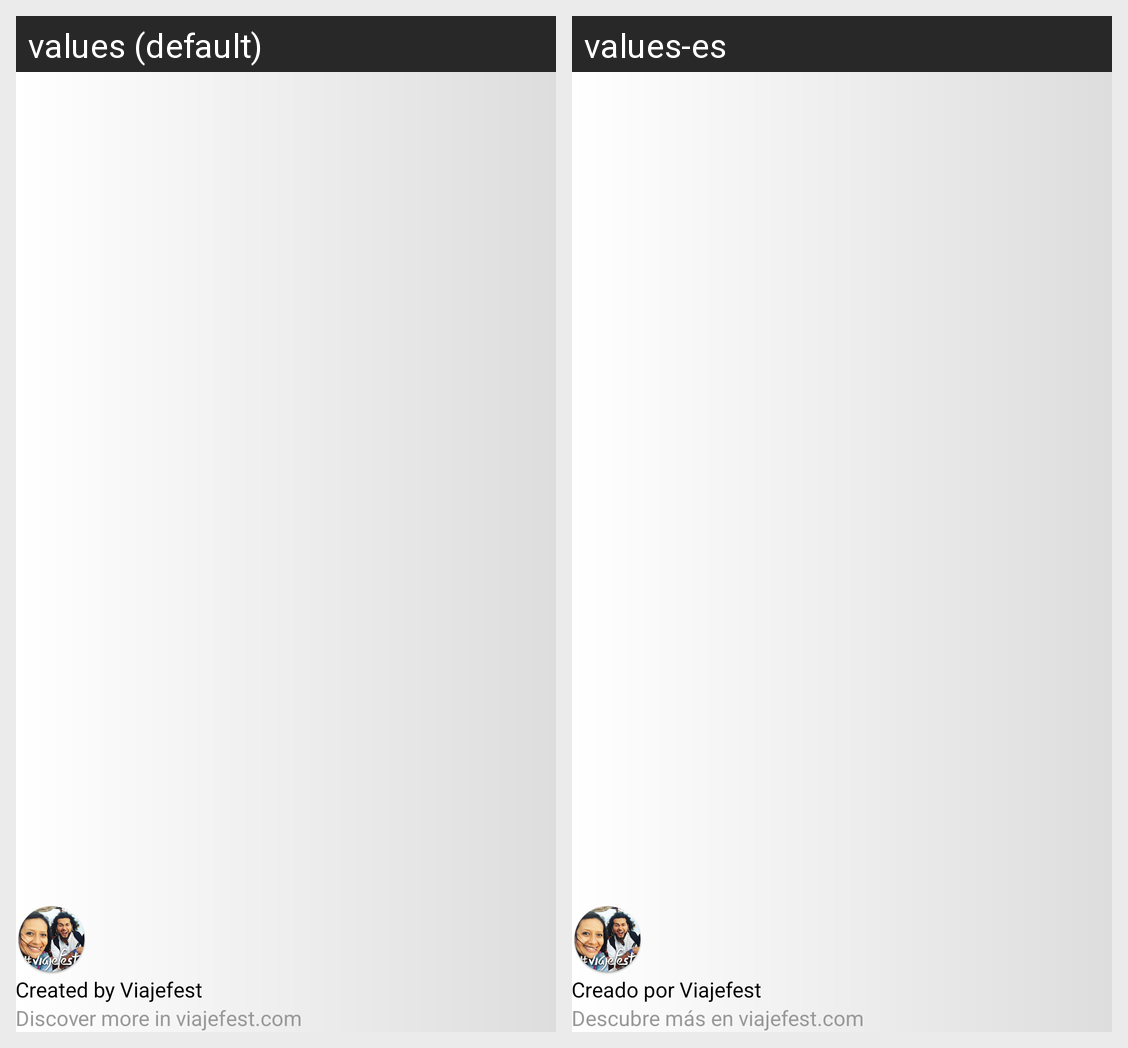

Strings drawn on this Android screen and how each of the app's shown locales translates them:
Android screen res/layout/nav_header_main.xml rendered under 2 locales, left to right: values (default), values-es. Device: Nexus 5 (rendered at 1080×1920; each locale shown at half size, 540×960, under a caption strip naming it); theme AppTheme.
Strings drawn on this screen, with the default value and each locale's value (text and hints the layout hard-codes, and strings that could not be matched under every locale, appear in the picture but are not listed):

nav_header_title
  values: Created by Viajefest
  values-es: Creado por Viajefest

nav_header_subtitle
  values: Discover more in viajefest.com
  values-es: Descubre más en viajefest.com
